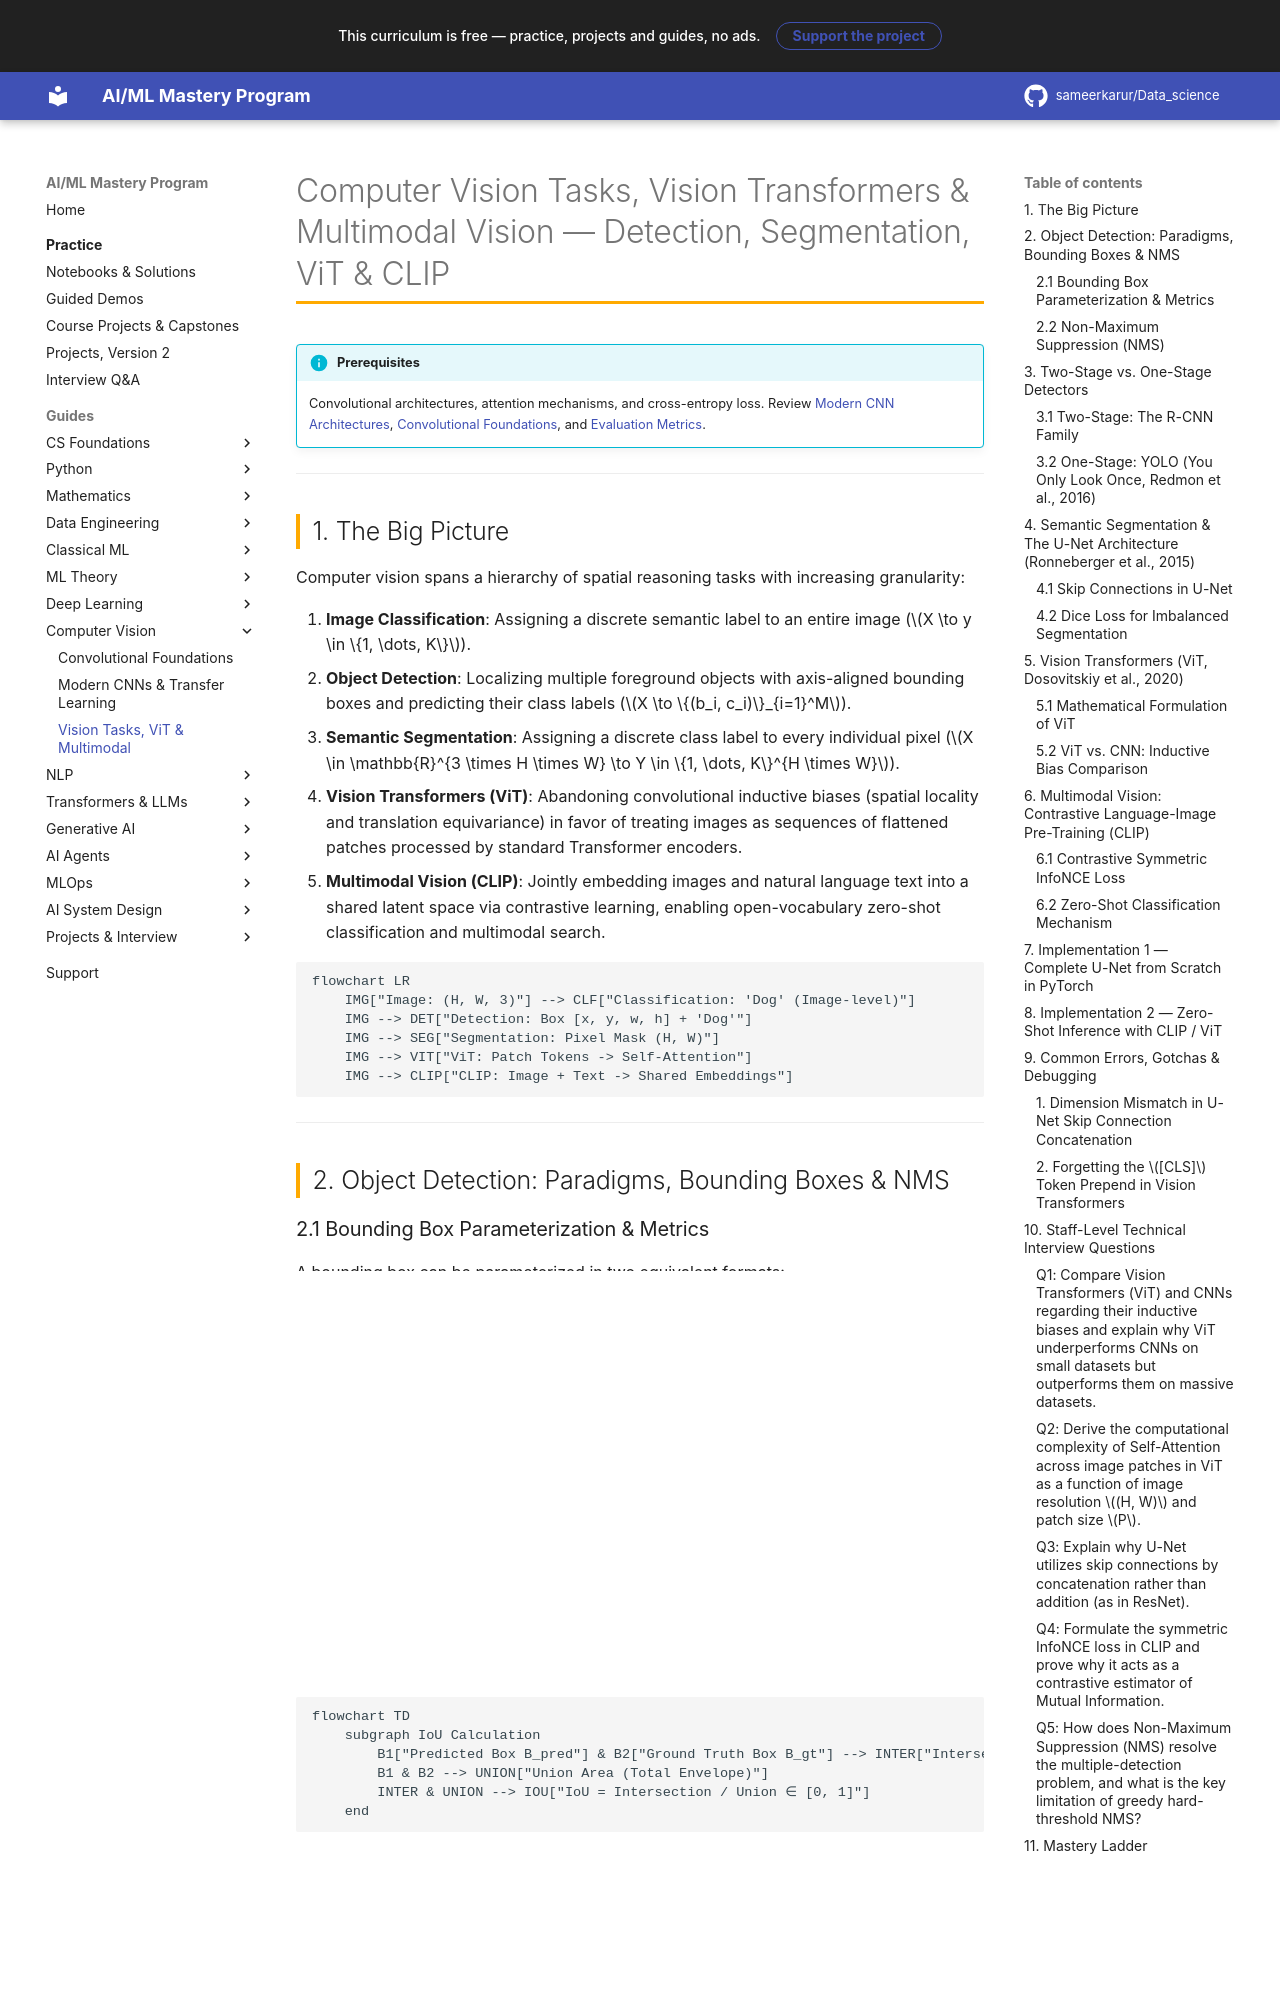

repository: sameerkarur/Data_science · page: 07-computer-vision/vision-tasks-transformers-multimodal-deep-dive/index.html · generator: mkdocs

# Computer Vision Tasks, Vision Transformers & Multimodal Vision — Detection, Segmentation, ViT & CLIP

!!! info "Prerequisites"
    Convolutional architectures, attention mechanisms, and cross-entropy loss. Review [Modern CNN Architectures](modern-cnn-architectures-transfer-learning-deep-dive.md), [Convolutional Foundations](convolutional-foundations-deep-dive.md), and [Evaluation Metrics](../05-ml-theory/evaluation-metrics-deep-dive.md).

---

## 1. The Big Picture

Computer vision spans a hierarchy of spatial reasoning tasks with increasing granularity:

1. **Image Classification**: Assigning a discrete semantic label to an entire image ($X \to y \in \{1, \dots, K\}$).
2. **Object Detection**: Localizing multiple foreground objects with axis-aligned bounding boxes and predicting their class labels ($X \to \{(b_i, c_i)\}_{i=1}^M$).
3. **Semantic Segmentation**: Assigning a discrete class label to every individual pixel ($X \in \mathbb{R}^{3 \times H \times W} \to Y \in \{1, \dots, K\}^{H \times W}$).
4. **Vision Transformers (ViT)**: Abandoning convolutional inductive biases (spatial locality and translation equivariance) in favor of treating images as sequences of flattened patches processed by standard Transformer encoders.
5. **Multimodal Vision (CLIP)**: Jointly embedding images and natural language text into a shared latent space via contrastive learning, enabling open-vocabulary zero-shot classification and multimodal search.

```mermaid
flowchart LR
    IMG["Image: (H, W, 3)"] --> CLF["Classification: 'Dog' (Image-level)"]
    IMG --> DET["Detection: Box [x, y, w, h] + 'Dog'"]
    IMG --> SEG["Segmentation: Pixel Mask (H, W)"]
    IMG --> VIT["ViT: Patch Tokens -> Self-Attention"]
    IMG --> CLIP["CLIP: Image + Text -> Shared Embeddings"]
```

---

## 2. Object Detection: Paradigms, Bounding Boxes & NMS

### 2.1 Bounding Box Parameterization & Metrics

A bounding box can be parameterized in two equivalent formats:

- **Corner Coordinates**: $[x_{\min}, y_{\min}, x_{\max}, y_{\max}]$
- **Center-Offset Format**: $[x_c, y_c, w, h]$ where $x_c = \frac{x_{\min} + x_{\max}}{2}$, $y_c = \frac{y_{\min} + y_{\max}}{2}$, $w = x_{\max} - x_{\min}$, $h = y_{\max} - y_{\min}$.

#### Intersection over Union (IoU) / Jaccard Index
Given predicted box $B_{\text{pred}}$ and ground truth box $B_{\text{gt}}$:

$$
\text{IoU}(B_{\text{pred}}, B_{\text{gt}}) = \frac{\text{Area}(B_{\text{pred}} \cap B_{\text{gt}})}{\text{Area}(B_{\text{pred}} \cup B_{\text{gt}})} = \frac{\text{Area}(B_{\text{pred}} \cap B_{\text{gt}})}{\text{Area}(B_{\text{pred}}) + \text{Area}(B_{\text{gt}}) - \text{Area}(B_{\text{pred}} \cap B_{\text{gt}})}
$$

A predicted box is declared a True Positive if $\text{IoU} \ge \tau$ (typically $\tau = 0.5$ or $\tau = 0.75$).

```mermaid
flowchart TD
    subgraph IoU Calculation
        B1["Predicted Box B_pred"] & B2["Ground Truth Box B_gt"] --> INTER["Intersection Area (Overlap)"]
        B1 & B2 --> UNION["Union Area (Total Envelope)"]
        INTER & UNION --> IOU["IoU = Intersection / Union ∈ [0, 1]"]
    end
```
